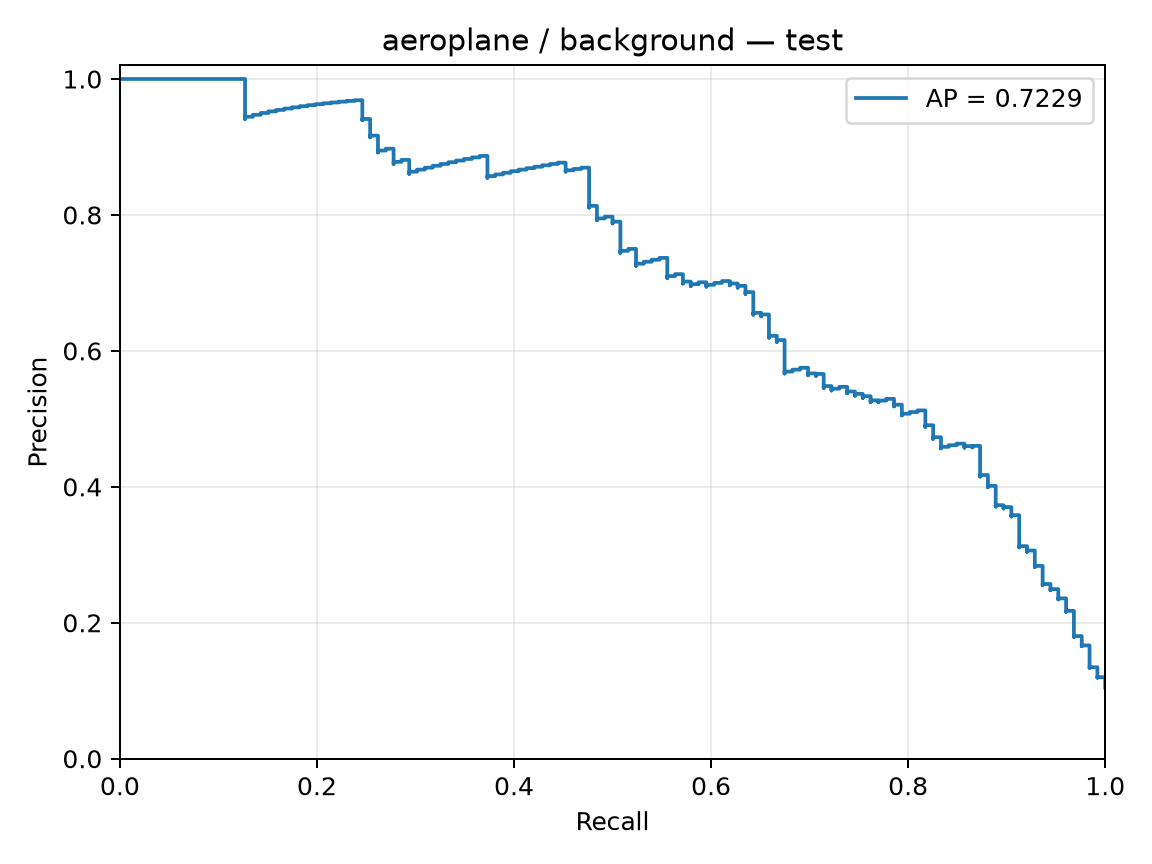

The table this chart was drawn from, first rows:
precision, recall, threshold
0.1047, 1.0, -3.435
0.1048, 1.0, -3.41
0.1049, 1.0, -3.378
0.105, 1.0, -3.323
0.1051, 1.0, -3.306
0.1052, 1.0, -3.289
0.1053, 1.0, -3.276
0.1054, 1.0, -3.174
0.1054, 1.0, -3.171
0.1055, 1.0, -3.166
0.1056, 1.0, -3.073
0.1057, 1.0, -3.069
0.1058, 1.0, -3.046
0.1059, 1.0, -3.034
0.106, 1.0, -3.029
0.1061, 1.0, -3.012
0.1061, 1.0, -3.011
0.1062, 1.0, -3.009
0.1063, 1.0, -3.009
0.1064, 1.0, -2.996
0.1065, 1.0, -2.969
0.1066, 1.0, -2.966
0.1067, 1.0, -2.95
0.1068, 1.0, -2.941
0.1069, 1.0, -2.926
0.107, 1.0, -2.914
0.1071, 1.0, -2.905
0.1071, 1.0, -2.904
0.1072, 1.0, -2.891
0.1073, 1.0, -2.882
0.1074, 1.0, -2.881
0.1075, 1.0, -2.873
0.1076, 1.0, -2.866
0.1077, 1.0, -2.858
0.1078, 1.0, -2.851
0.1079, 1.0, -2.85
0.108, 1.0, -2.845
0.1081, 1.0, -2.843
0.1082, 1.0, -2.832
0.1082, 1.0, -2.82
0.1083, 1.0, -2.816
0.1084, 1.0, -2.814
0.1085, 1.0, -2.809
0.1086, 1.0, -2.809
0.1087, 1.0, -2.806
0.1088, 1.0, -2.8
0.1089, 1.0, -2.796
0.109, 1.0, -2.788
0.1091, 1.0, -2.787
0.1092, 1.0, -2.783
0.1093, 1.0, -2.778
0.1094, 1.0, -2.772
0.1095, 1.0, -2.756
0.1096, 1.0, -2.755
0.1097, 1.0, -2.749
0.1098, 1.0, -2.749
0.1099, 1.0, -2.748
0.1099, 1.0, -2.741
0.11, 1.0, -2.74
0.1101, 1.0, -2.739
... 1,144 more rows
